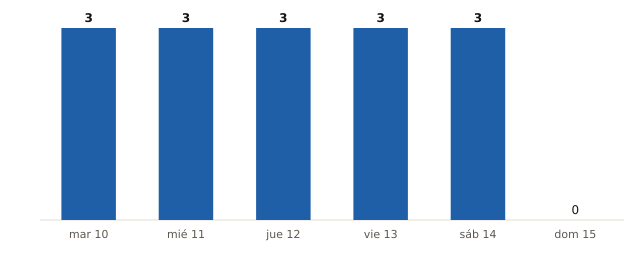

Data behind this chart, as committed beside it:
fecha, municipios_prob_90_o_mas
2026-11-10, 3
2026-11-11, 3
2026-11-12, 3
2026-11-13, 3
2026-11-14, 3
2026-11-15, 0
